Image classification data set "codebrim" (jason2714/de-i2i-gan on GitHub). Class labels (2): background, defects.

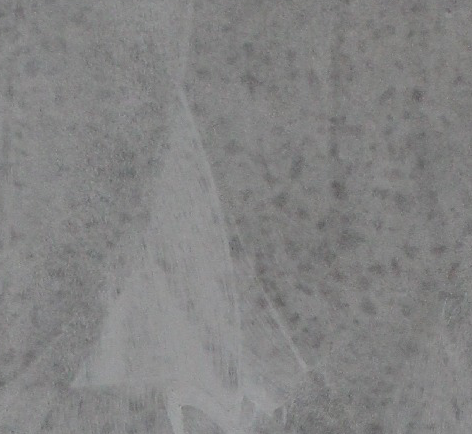
Label: background

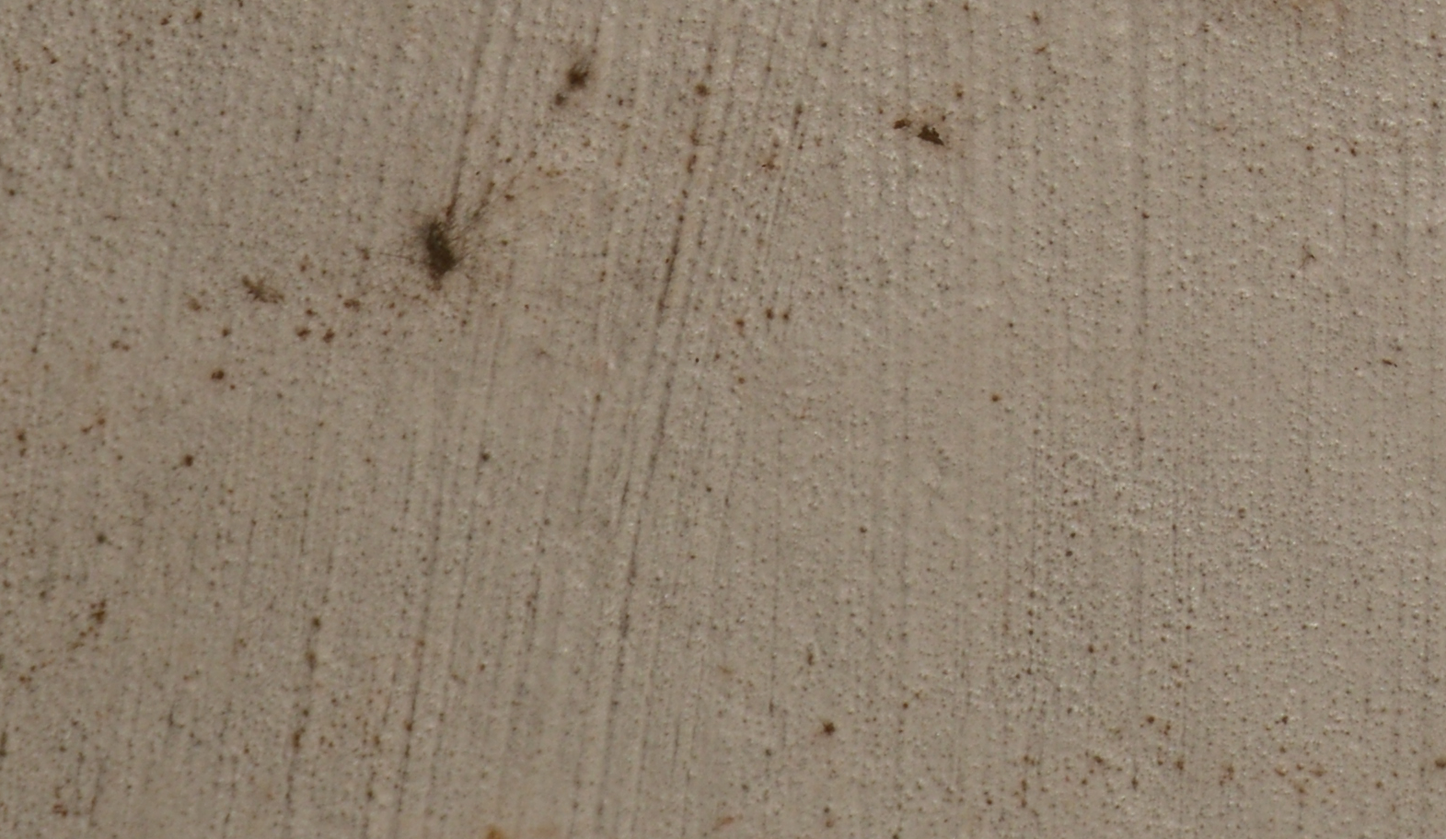
Label: background

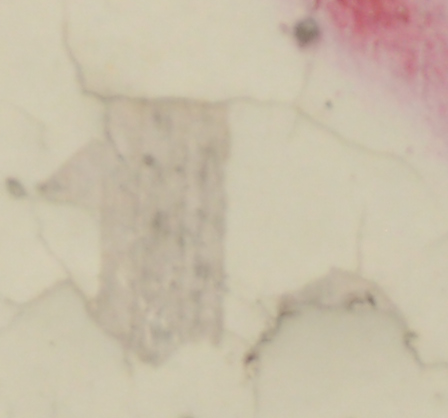
Label: defects

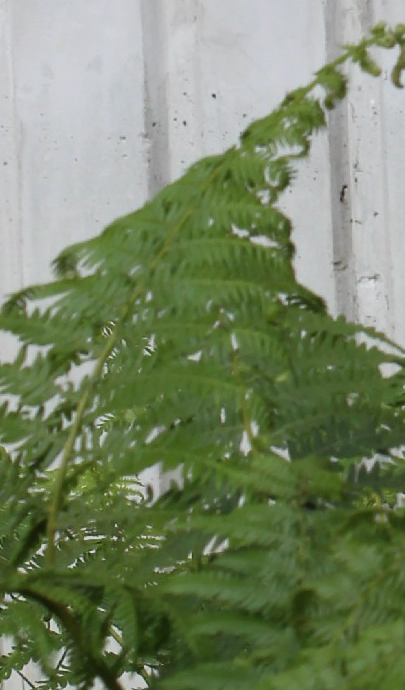
Label: background

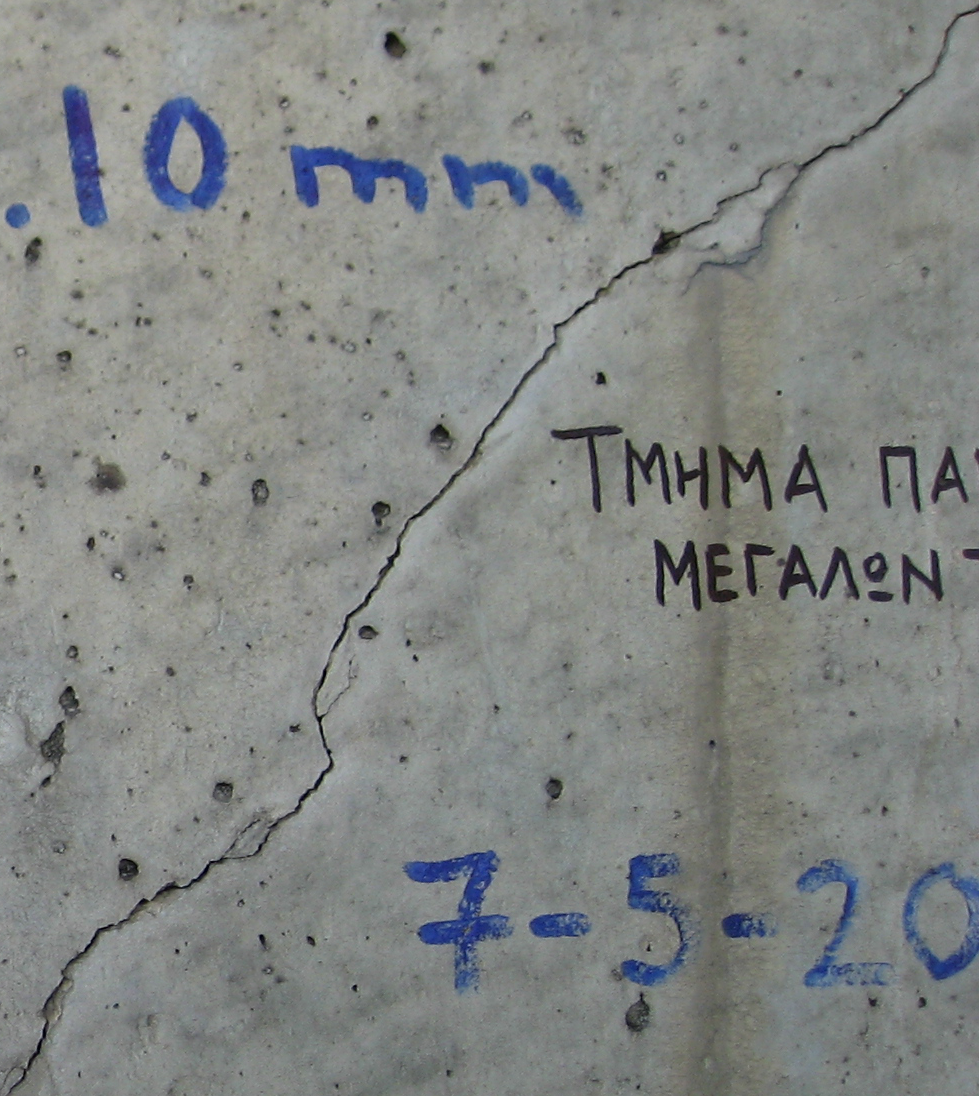
Label: defects

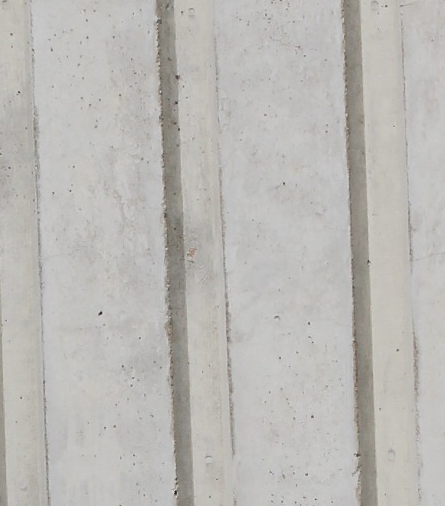
Label: background
